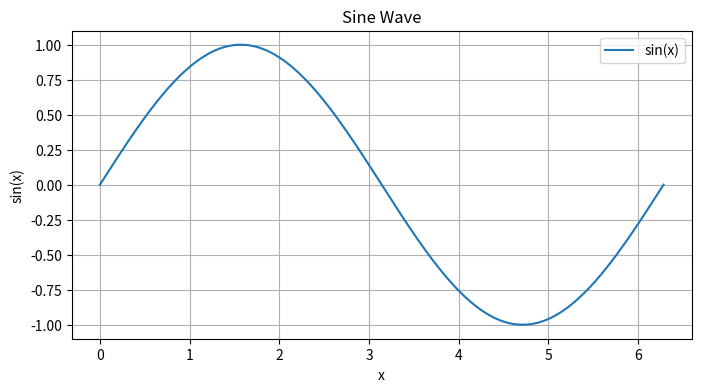
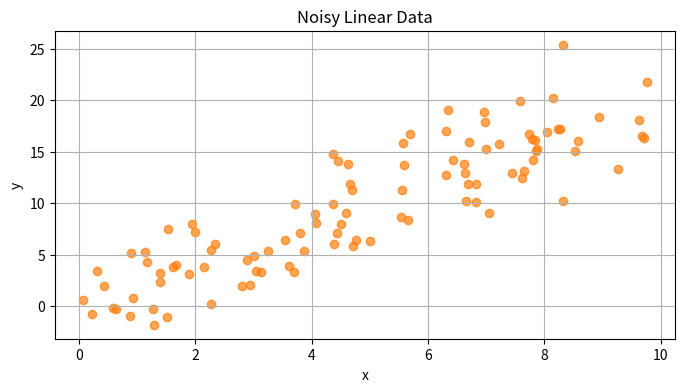
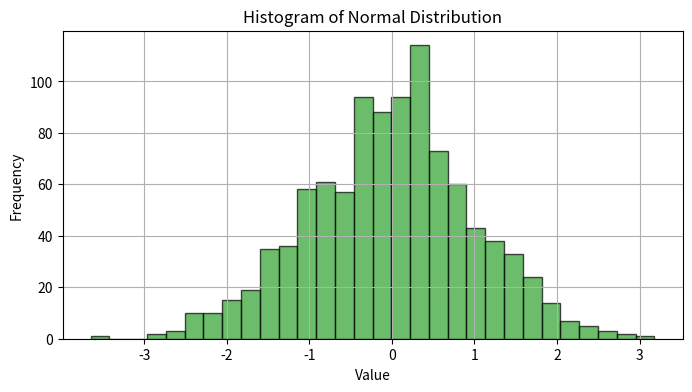

Python code for these plots, in order:
import numpy as np
import matplotlib.pyplot as plt

%matplotlib inline

rng = np.random.default_rng(seed=42)

x = np.linspace(0, 2 * np.pi, 200)
y_sine = np.sin(x)

scatter_x = rng.uniform(0, 10, 100)
scatter_y = 2 * scatter_x + rng.normal(0, 3, 100)

hist_data = rng.normal(loc=0, scale=1, size=1000)

plt.figure(figsize=(8, 4))
plt.plot(x, y_sine, color="tab:blue", label="sin(x)")
plt.title("Sine Wave")
plt.xlabel("x")
plt.ylabel("sin(x)")
plt.legend()
plt.grid(True)
plt.show()

plt.figure(figsize=(8, 4))
plt.scatter(scatter_x, scatter_y, color="tab:orange", alpha=0.7)
plt.title("Noisy Linear Data")
plt.xlabel("x")
plt.ylabel("y")
plt.grid(True)
plt.show()

plt.figure(figsize=(8, 4))
plt.hist(hist_data, bins=30, color="tab:green", edgecolor="black", alpha=0.7)
plt.title("Histogram of Normal Distribution")
plt.xlabel("Value")
plt.ylabel("Frequency")
plt.grid(True)
plt.show()
